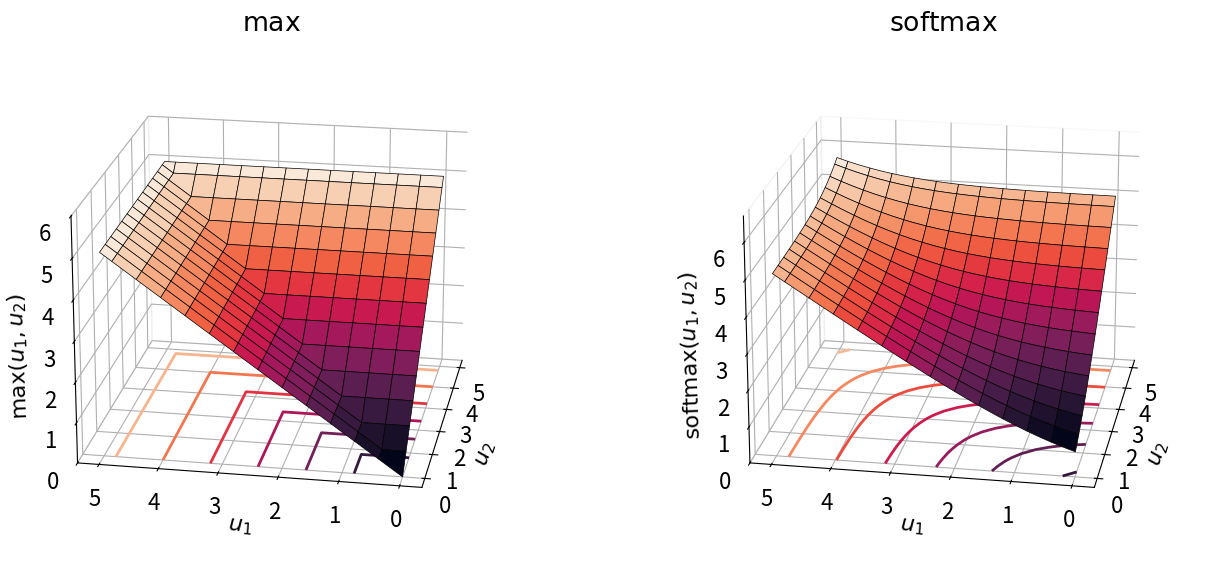

Source code (Python):
import numpy as np
from matplotlib import rcParams
import matplotlib.pyplot as plt
import seaborn as sns

rcParams.update({
    'font.size': 16,
    'lines.linewidth': 2,
    'mathtext.fontset': 'dejavusans',
})

x = np.arange(0, 5.1, 0.2)
y = np.arange(0, 5.1, 0.2)
X, Y = np.meshgrid(x, y)

Z_lse = np.log(np.exp(X) + np.exp(Y))
Z_max = np.maximum(X, Y)

fig = plt.figure(figsize=(14, 6))
cmap = sns.color_palette('rocket', as_cmap=True)

ax1 = fig.add_subplot(121, projection='3d')
surf2 = ax1.plot_surface(X, Y, Z_max, cmap=cmap, edgecolor='black',
                         linewidth=0.5, rstride=2, cstride=2)
ax1.set_zlim(0, np.max(Z_max) + 1)
cset = ax1.contour(X, Y, Z_max, zdir='z', offset=0, cmap=cmap)

ax1.view_init(elev=20, azim=-170)
ax1.set_title(r'$\max$')
ax1.set_xlabel(r'$u_2$')
ax1.set_ylabel(r'$u_1$')
ax1.set_zlabel(r'$\mathrm{max}(u_1, u_2)$')

ax1.xaxis.pane.fill = False
ax1.yaxis.pane.fill = False
ax1.zaxis.pane.fill = False

ax1.zaxis.set_rotate_label(False)
ax1.zaxis.label.set_rotation(92)

ax2 = fig.add_subplot(122, projection='3d')
surf1 = ax2.plot_surface(X, Y, Z_lse, cmap=cmap, edgecolor='black', 
                         linewidth=0.5, rstride=2, cstride=2)

ax2.set_zlim(0, np.max(Z_lse) + 1)
cset = ax2.contour(X, Y, Z_lse, zdir='z', offset=0, cmap=cmap)

ax2.view_init(elev=20, azim=-170)
ax2.set_title(r'$\mathrm{softmax}$')
ax2.set_xlabel(r'$u_2$')
ax2.set_ylabel(r'$u_1$')
ax2.set_zlabel(r'$\mathrm{softmax}(u_1, u_2)$')

ax2.xaxis.pane.fill = False
ax2.yaxis.pane.fill = False
ax2.zaxis.pane.fill = False

ax2.zaxis.set_rotate_label(False)
ax2.zaxis.label.set_rotation(92)

plt.tight_layout()
plt.show()

# fig.savefig('max_softmax_3d' + '.pdf', format='pdf', bbox_inches='tight')
